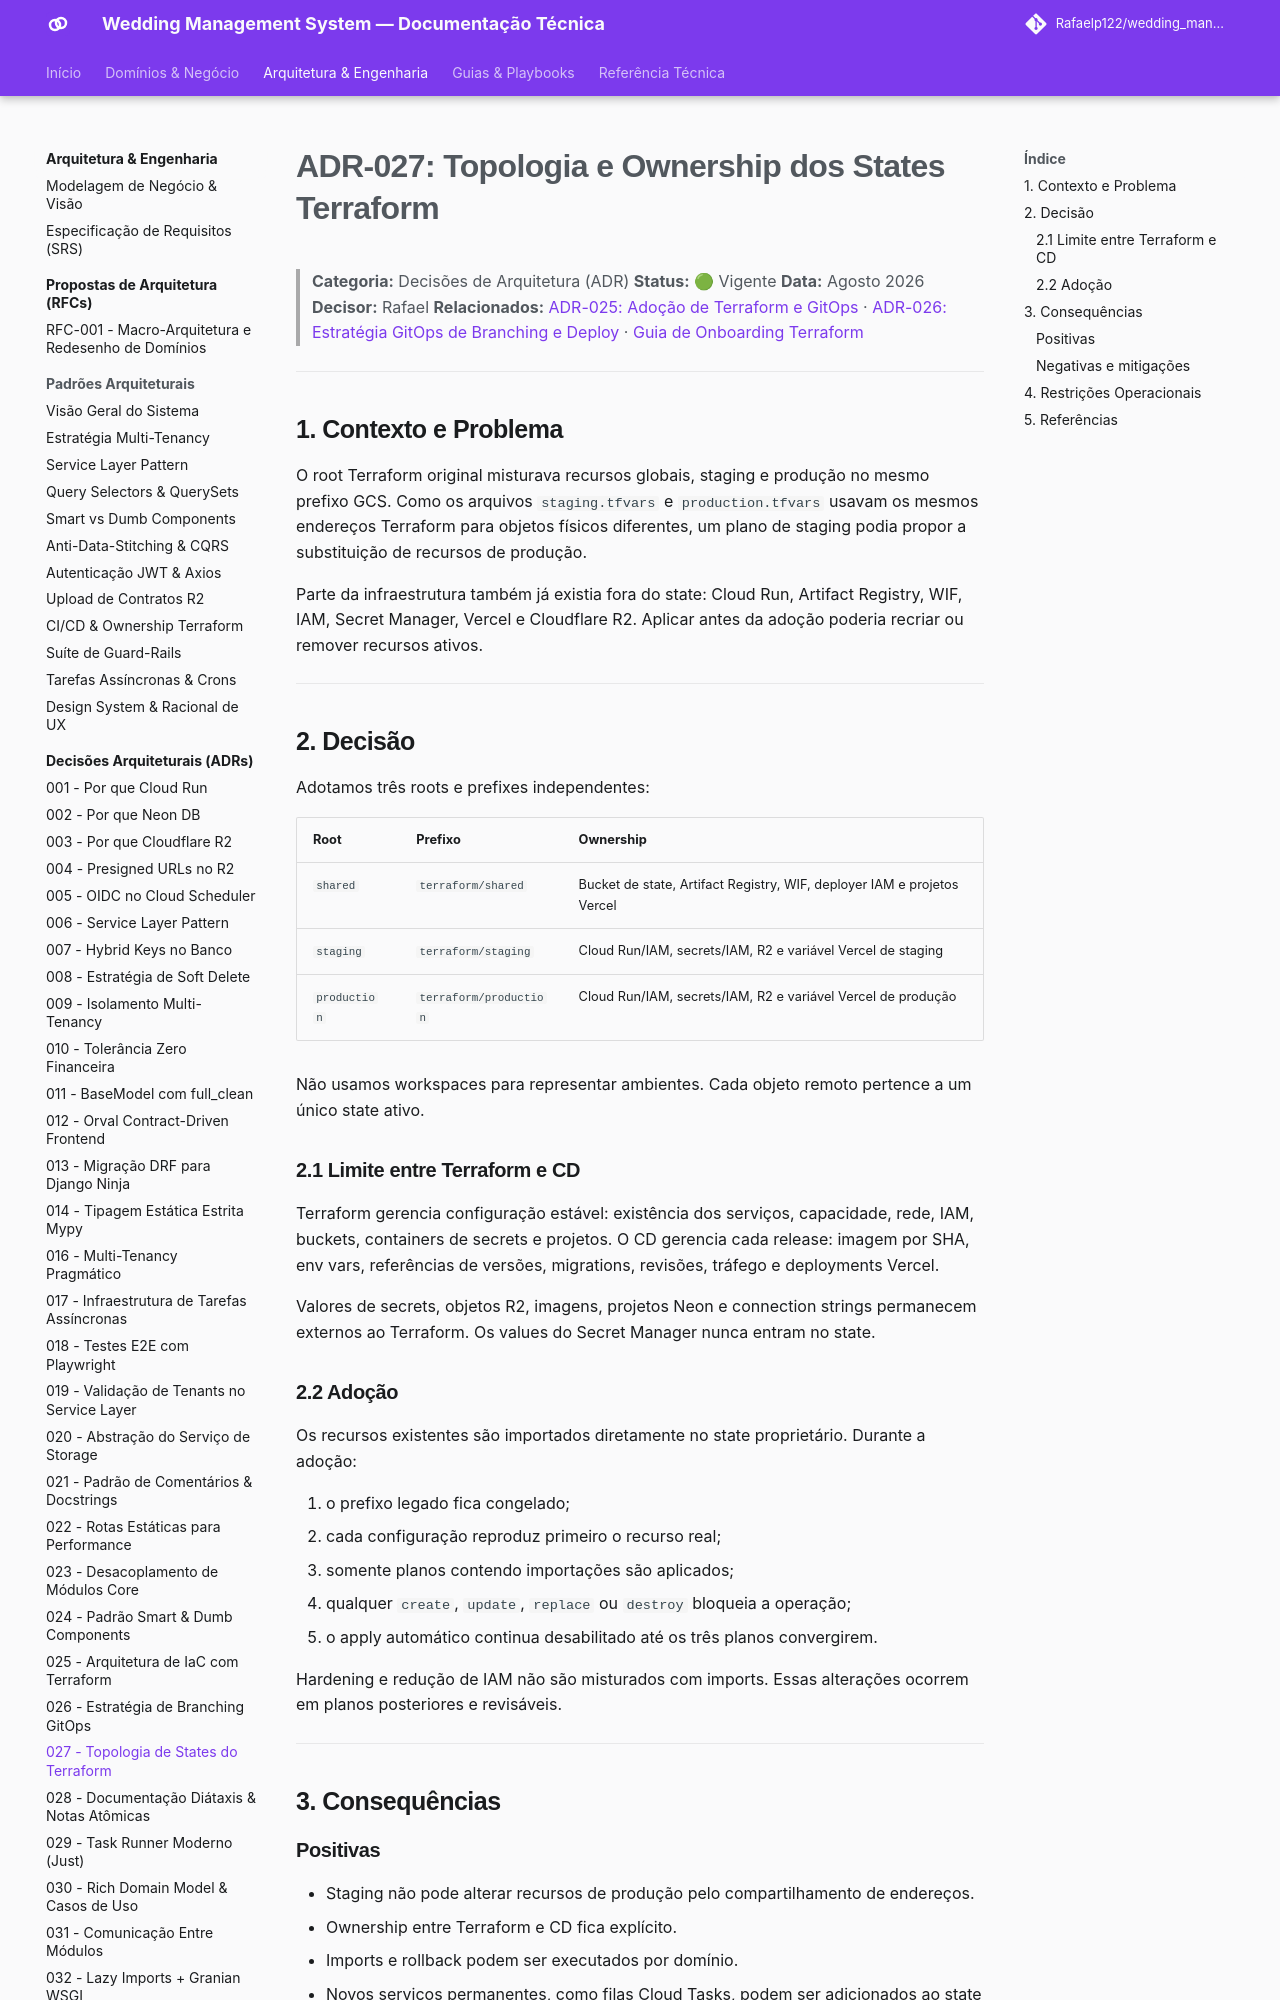

repository: Rafaelp122/wedding_management · page: architecture/adr/027-terraform-state-topology/index.html · generator: mkdocs

# ADR-027: Topologia e Ownership dos States Terraform

> **Categoria:** Decisões de Arquitetura (ADR)
> **Status:** 🟢 Vigente
> **Data:** Agosto 2026
> **Decisor:** Rafael
> **Relacionados:** [ADR-025: Adoção de Terraform e GitOps](025-terraform-iac-architecture.md) · [ADR-026: Estratégia GitOps de Branching e Deploy](026-gitops-branching-and-deployment-strategy.md) · [Guia de Onboarding Terraform](../../guides/ops-troubleshooting/terraform-service-onboarding.md)

---

## 1. Contexto e Problema

O root Terraform original misturava recursos globais, staging e produção no mesmo prefixo GCS. Como os arquivos `staging.tfvars` e `production.tfvars` usavam os mesmos endereços Terraform para objetos físicos diferentes, um plano de staging podia propor a substituição de recursos de produção.

Parte da infraestrutura também já existia fora do state: Cloud Run, Artifact Registry, WIF, IAM, Secret Manager, Vercel e Cloudflare R2. Aplicar antes da adoção poderia recriar ou remover recursos ativos.

---

## 2. Decisão

Adotamos três roots e prefixes independentes:

| Root | Prefixo | Ownership |
|:---|:---|:---|
| `shared` | `terraform/shared` | Bucket de state, Artifact Registry, WIF, deployer IAM e projetos Vercel |
| `staging` | `terraform/staging` | Cloud Run/IAM, secrets/IAM, R2 e variável Vercel de staging |
| `production` | `terraform/production` | Cloud Run/IAM, secrets/IAM, R2 e variável Vercel de produção |

Não usamos workspaces para representar ambientes. Cada objeto remoto pertence a um único state ativo.

### 2.1 Limite entre Terraform e CD

Terraform gerencia configuração estável: existência dos serviços, capacidade, rede, IAM, buckets, containers de secrets e projetos. O CD gerencia cada release: imagem por SHA, env vars, referências de versões, migrations, revisões, tráfego e deployments Vercel.

Valores de secrets, objetos R2, imagens, projetos Neon e connection strings permanecem externos ao Terraform. Os values do Secret Manager nunca entram no state.

### 2.2 Adoção

Os recursos existentes são importados diretamente no state proprietário. Durante a adoção:

1. o prefixo legado fica congelado;
2. cada configuração reproduz primeiro o recurso real;
3. somente planos contendo importações são aplicados;
4. qualquer `create`, `update`, `replace` ou `destroy` bloqueia a operação;
5. o apply automático continua desabilitado até os três planos convergirem.

Hardening e redução de IAM não são misturados com imports. Essas alterações ocorrem em planos posteriores e revisáveis.

---

## 3. Consequências
